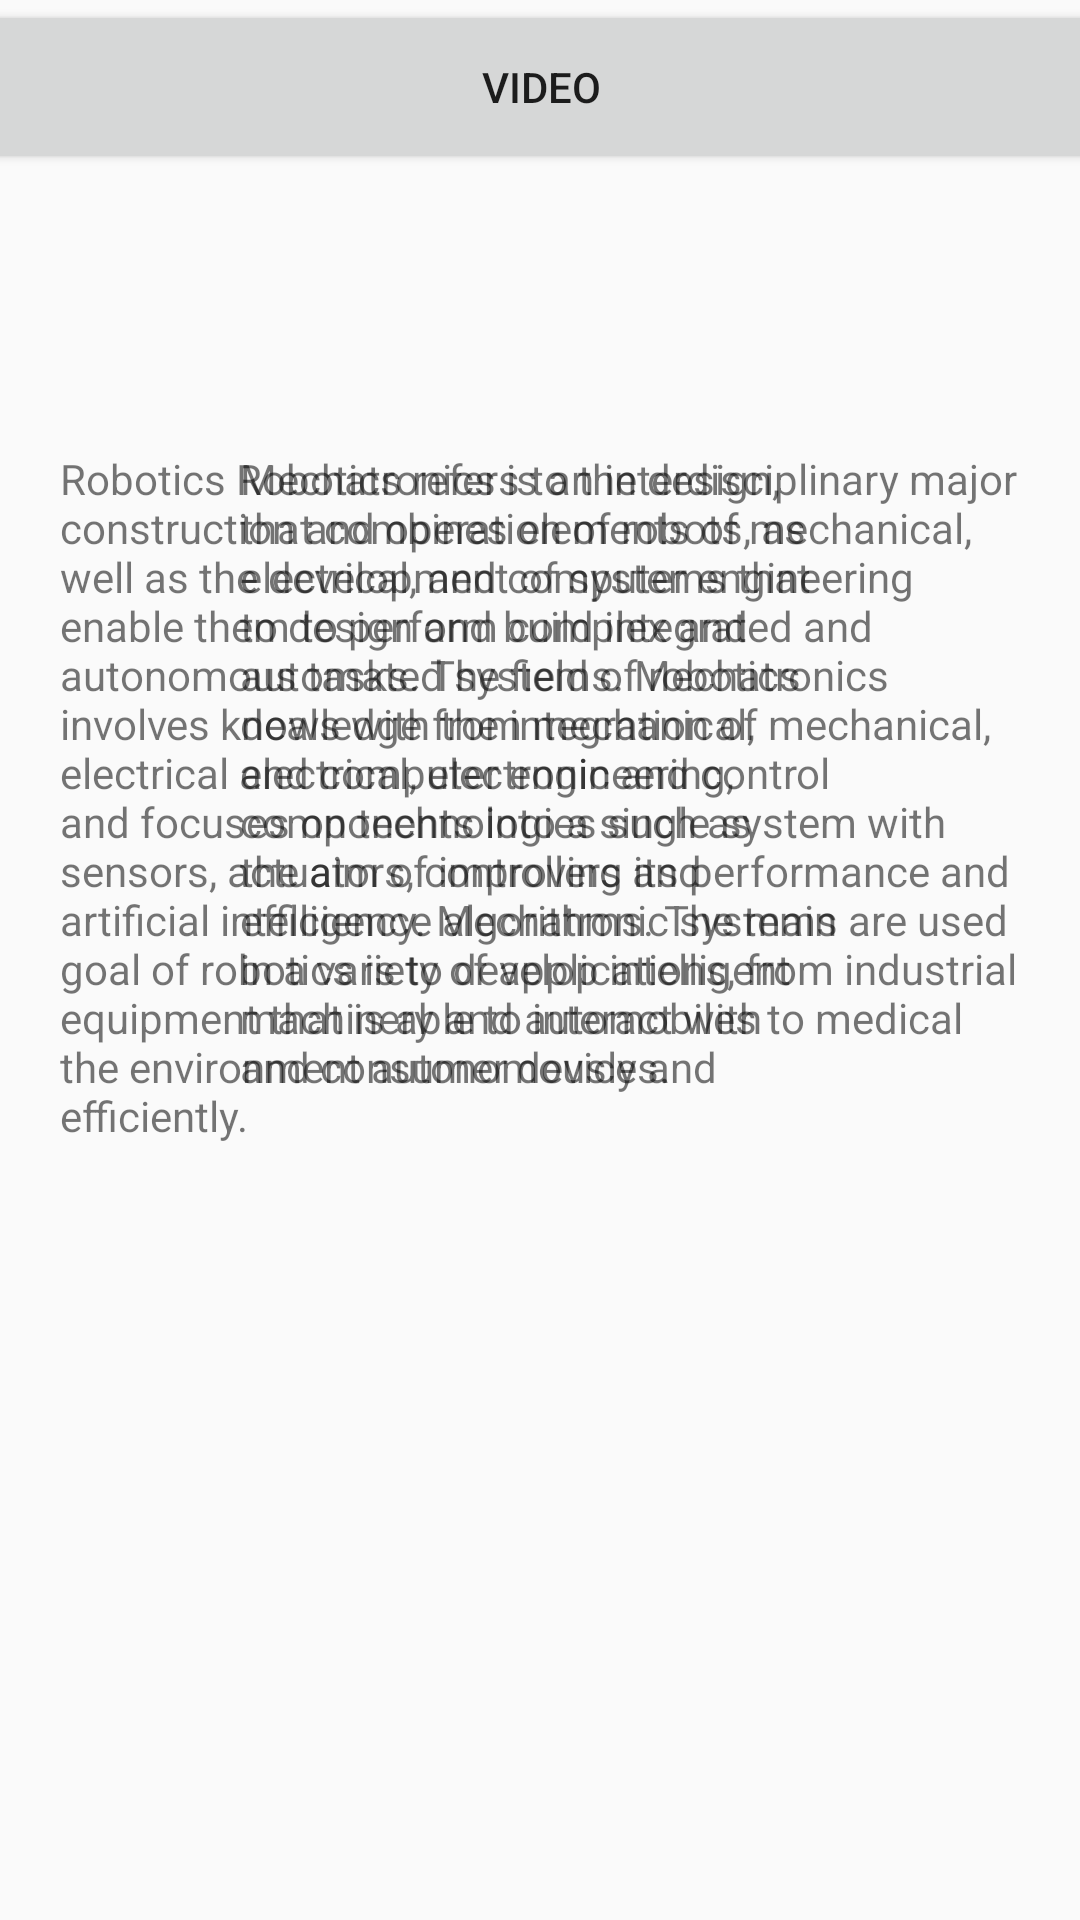

The Android layout XML behind this screen, and the referenced resources:
<!-- AndroidManifest.xml: application theme Theme.AppFullScreenTheme -->
<!-- res/layout/licenta.xml -->
<?xml version="1.0" encoding="utf-8"?>
<androidx.constraintlayout.widget.ConstraintLayout xmlns:android="http://schemas.android.com/apk/res/android"
    xmlns:app="http://schemas.android.com/apk/res-auto"
    xmlns:tools="http://schemas.android.com/tools"
    android:layout_width="match_parent"
    android:layout_height="wrap_content">

    <TextView
        android:id="@+id/textView2"
        android:layout_width="300dp"
        android:layout_height="800dp"
        android:layout_marginTop="150dp"
        android:paddingLeft="20dp"
        android:paddingRight="20dp"
        android:text="Robotics Robotics refers to the design, construction and operation of robots, as well as the development of systems that enable them to perform complex and autonomous tasks. The field of robotics involves knowledge from mechanical, electrical and computer engineering, and focuses on technologies such as sensors, actuators, controllers and artificial intelligence algorithms. The main goal of robotics is to develop intelligent equipment that is able to interact with the environment autonomously and efficiently. "
        app:layout_constraintBottom_toBottomOf="parent"
        app:layout_constraintStart_toStartOf="parent"
        app:layout_constraintTop_toTopOf="parent"
        app:layout_constraintVertical_bias="0.0" />

    <TextView
        android:id="@+id/textView5"
        android:layout_width="300dp"
        android:layout_height="800dp"
        android:layout_marginEnd="68dp"
        android:layout_marginTop="150dp"
        android:paddingLeft="20dp"
        android:paddingRight="20dp"
        android:text="Automation Automation deals with the theory and applications of control systems, used to regulate and optimize the operation of industrial processes, vehicles, equipment and many other systems. Automation involves the mathematical analysis of control systems, as well as their design and implementation in various applications. The purpose of automation is to improve the efficiency, safety and productivity of systems by reducing human intervention and associated errors. "
        app:autoSizeMinTextSize="300dp"
        app:layout_constraintBottom_toBottomOf="parent"
        app:layout_constraintEnd_toStartOf="@+id/textView6"
        app:layout_constraintStart_toEndOf="@+id/textView2"
        app:layout_constraintTop_toTopOf="parent"
        app:layout_constraintVertical_bias="0.0" />

    <TextView
        android:id="@+id/textView6"
        android:layout_width="300dp"
        android:layout_height="800dp"
        android:layout_marginTop="150dp"
        android:paddingLeft="20dp"
        android:paddingRight="20dp"
        android:text="Mechatronics is an interdisciplinary major that combines elements of mechanical, electrical, and computer engineering to design and build integrated and automated systems. Mechatronics deals with the integration of mechanical, electrical, electronic and control components into a single system with the aim of improving its performance and efficiency. Mechatronic systems are used in a variety of applications, from industrial machinery and automobiles to medical and consumer devices. "
        app:autoSizeMinTextSize="300dp"
        app:layout_constraintBottom_toBottomOf="parent"
        app:layout_constraintEnd_toEndOf="parent"
        app:layout_constraintTop_toTopOf="parent"
        app:layout_constraintVertical_bias="0.0" />

    <Button
        android:id="@+id/skipToVideo"
        android:layout_width="1259dp"
        android:layout_height="58dp"
        android:text="Video"
        app:layout_constraintEnd_toEndOf="parent"
        app:layout_constraintStart_toStartOf="parent"
        app:layout_constraintTop_toTopOf="parent" />
</androidx.constraintlayout.widget.ConstraintLayout>
<!-- resources referenced by this layout -->
<resources>
  <style name="Theme.AppFullScreenTheme" parent="Theme.AppCompat.Light.NoActionBar">
          <item name="android:windowNoTitle">true</item>
          <item name="android:windowActionBar">true</item>
          <item name="android:windowFullscreen">true</item>
          <item name="android:windowContentOverlay">@null</item>
      </style>
</resources>
